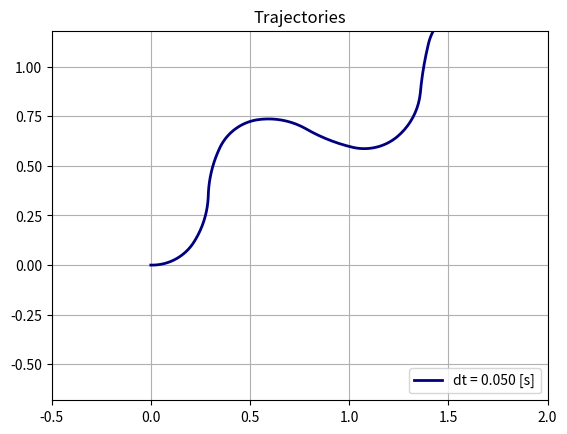

Write the Python code that produced this figure.
from __future__ import absolute_import
from __future__ import division
from __future__ import print_function

import argparse
import collections
import matplotlib
import matplotlib.pylab as plt
import numpy as np
import time


# Constants used for indexing.
X = 0
Y = 1
YAW = 2

# Drawing constants.
REFRESH_RATE = 1. / 15.

def adaptiveIntegration(f, x0, t0, dt):
  xa = x0 + f(x0,t0, dt)*dt
  xhalf = x0 + f(x0,t0,dt)*dt/2
  xb = xhalf + f(xhalf, t0+dt/2,dt)*dt/2
  if np.linalg.norm(xa-xb) < 0.001:
    return xa
  else:
    return adaptiveIntegration(f, x0, t0, dt/2) + adaptiveIntegration(f, xhalf, t0+dt/2, dt/2) - xhalf

def euler(current_pose, t, dt):
  u = 0.25
  w = lambda t : np.cos(np.floor(t))

  # MISSING: Use Euler's integration method to return the next pose of our robot.
  # https://en.wikipedia.org/wiki/Euler_method
  # t is the current time.
  # dt is the time-step duration.
  # current_pose[X] is the current x position.
  # current_pose[Y] is the current y position.
  # current_pose[YAW] is the current orientation of the robot.
  # Update next_pose[X], next_pose[Y], next_pose[YAW].
  f = lambda x, t, dt: np.array([u * np.cos(x[YAW]), u * np.sin(x[YAW]), w(t)])
  return adaptiveIntegration(f, current_pose, t, dt)

def rk4(current_pose, t, dt):
  
  # MISSING: Use classical Runge-Kutta to return the next pose of our robot.
  # https://en.wikipedia.org/wiki/Runge%E2%80%93Kutta_methods
  # t is the current time.
  # dt is the time-step duration.
  # current_pose[X] is the current x position.
  # current_pose[Y] is the current y position.
  # current_pose[YAW] is the current orientation of the robot.
  # Update next_pose[X], next_pose[Y], next_pose[YAW].

  def rk4step(x0, t, dt):
    u = 0.25
    w = lambda t: np.cos(np.floor(t))
    f = lambda x, t: np.array([u * np.cos(x[YAW]), u * np.sin(x[YAW]), w(t)])
    k1 = f(x0, t)
    k2 = f(x0 + dt * k1 / 2, t + dt / 2)
    k3 = f(x0 + dt * k2 / 2, t + dt / 2)
    k4 = f(x0 + dt * k3, t + dt)

    return 1 / 6 * (k1 + 2 * k2 + 2 * k3 + k4)
  
  return adaptiveIntegration(rk4step, current_pose, t, dt)

def main(args):
  print('Using method {}'.format(args.method))
  integration_method = globals()[args.method]

  fig = plt.figure()
  ax = fig.add_subplot(111)
  plt.ion()  # Interactive mode.
  plt.grid('on')
  plt.axis('equal')
  plt.xlim([-0.5, 2])
  plt.ylim([-0.75, 1.25])
  plt.show()
  colors = colors_from('jet', len(args.dt))

  # Show all dt.
  for color, dt in zip(colors, args.dt):
    print('Using dt = {}'.format(dt))

    # Initial robot pose (x, y and theta).
    robot_pose = np.array([0., 0., 0.], dtype=np.float32)
    robot_drawer = RobotDrawer(ax, robot_pose, color=color, label='dt = %.3f [s]' % dt)
    if args.animate:
      fig.canvas.draw()
      fig.canvas.flush_events()

    # Simulate for 10 seconds.
    last_time_drawn = 0.
    last_time_drawn_real = time.time()
    for t in np.arange(0., 10., dt):
      robot_pose = integration_method(robot_pose, t, dt)
      
      plt.title('time = %.3f [s] with dt = %.3f [s]' % (t + dt, dt))
      robot_drawer.update(robot_pose)

      # Do not draw too many frames.
      time_drawn = t
      if args.animate and (time_drawn - last_time_drawn > REFRESH_RATE):
        # Try to draw in real-time.
        time_drawn_real = time.time()
        delta_time_real = time_drawn_real - last_time_drawn_real
        if delta_time_real < REFRESH_RATE:
          time.sleep(REFRESH_RATE - delta_time_real)
        last_time_drawn_real = time_drawn_real
        last_time_drawn = time_drawn
        fig.canvas.draw()
        fig.canvas.flush_events()
    robot_drawer.done()

  plt.ioff()
  plt.title('Trajectories')
  plt.legend(loc='lower right')
  plt.show(block=True)


# Simple class to draw and animate a robot.
class RobotDrawer(object):

  def __init__(self, ax, pose, radius=.05, label=None, color='g'):
    self._pose = pose.copy()
    self._radius = radius
    self._history_x = [pose[X]]
    self._history_y = [pose[Y]]
    self._outside = ax.plot([], [], 'b', lw=2)[0]
    self._front = ax.plot([], [], 'b', lw=2)[0]
    self._path = ax.plot([], [], c=color, lw=2, label=label)[0]
    self.draw()

  def update(self, pose):
    self._pose = pose.copy()
    self._history_x.append(pose[X])
    self._history_y.append(pose[Y])
    self.draw()

  def draw(self):
    a = np.linspace(0., 2 * np.pi, 20)
    x = np.cos(a) * self._radius + self._pose[X]
    y = np.sin(a) * self._radius + self._pose[Y]
    self._outside.set_data(x, y)
    r = np.array([0., self._radius])
    x = np.cos(self._pose[YAW]) * r + self._pose[X]
    y = np.sin(self._pose[YAW]) * r + self._pose[Y]
    self._front.set_data(x, y)
    self._path.set_data(self._history_x, self._history_y)

  def done(self):
    self._outside.set_data([], [])
    self._front.set_data([], [])


def colors_from(cmap_name, ncolors):
    cm = plt.get_cmap(cmap_name)
    cm_norm = matplotlib.colors.Normalize(vmin=0, vmax=ncolors - 1)
    scalar_map = matplotlib.cm.ScalarMappable(norm=cm_norm, cmap=cm)
    return [scalar_map.to_rgba(i) for i in range(ncolors)]


def positive_floats(string):
  values = tuple(float(v) for v in string.split(','))
  for v in values:
    if v <= 0.:
      raise argparse.ArgumentTypeError('{} is not strictly positive.'.format(v))
  return values


if __name__ == '__main__':
  parser = argparse.ArgumentParser(description='Launches a battery of experiments in parallel')
  parser.add_argument('--method', action='store', default='euler', help='Integration method.', choices=['euler', 'rk4'])
  parser.add_argument('--dt', type=positive_floats, action='store', default=(0.05,), help='Integration step.')
  parser.add_argument('--animate', action='store_true', default=False, help='Whether to animate.')
  args = parser.parse_args()
  main(args)
